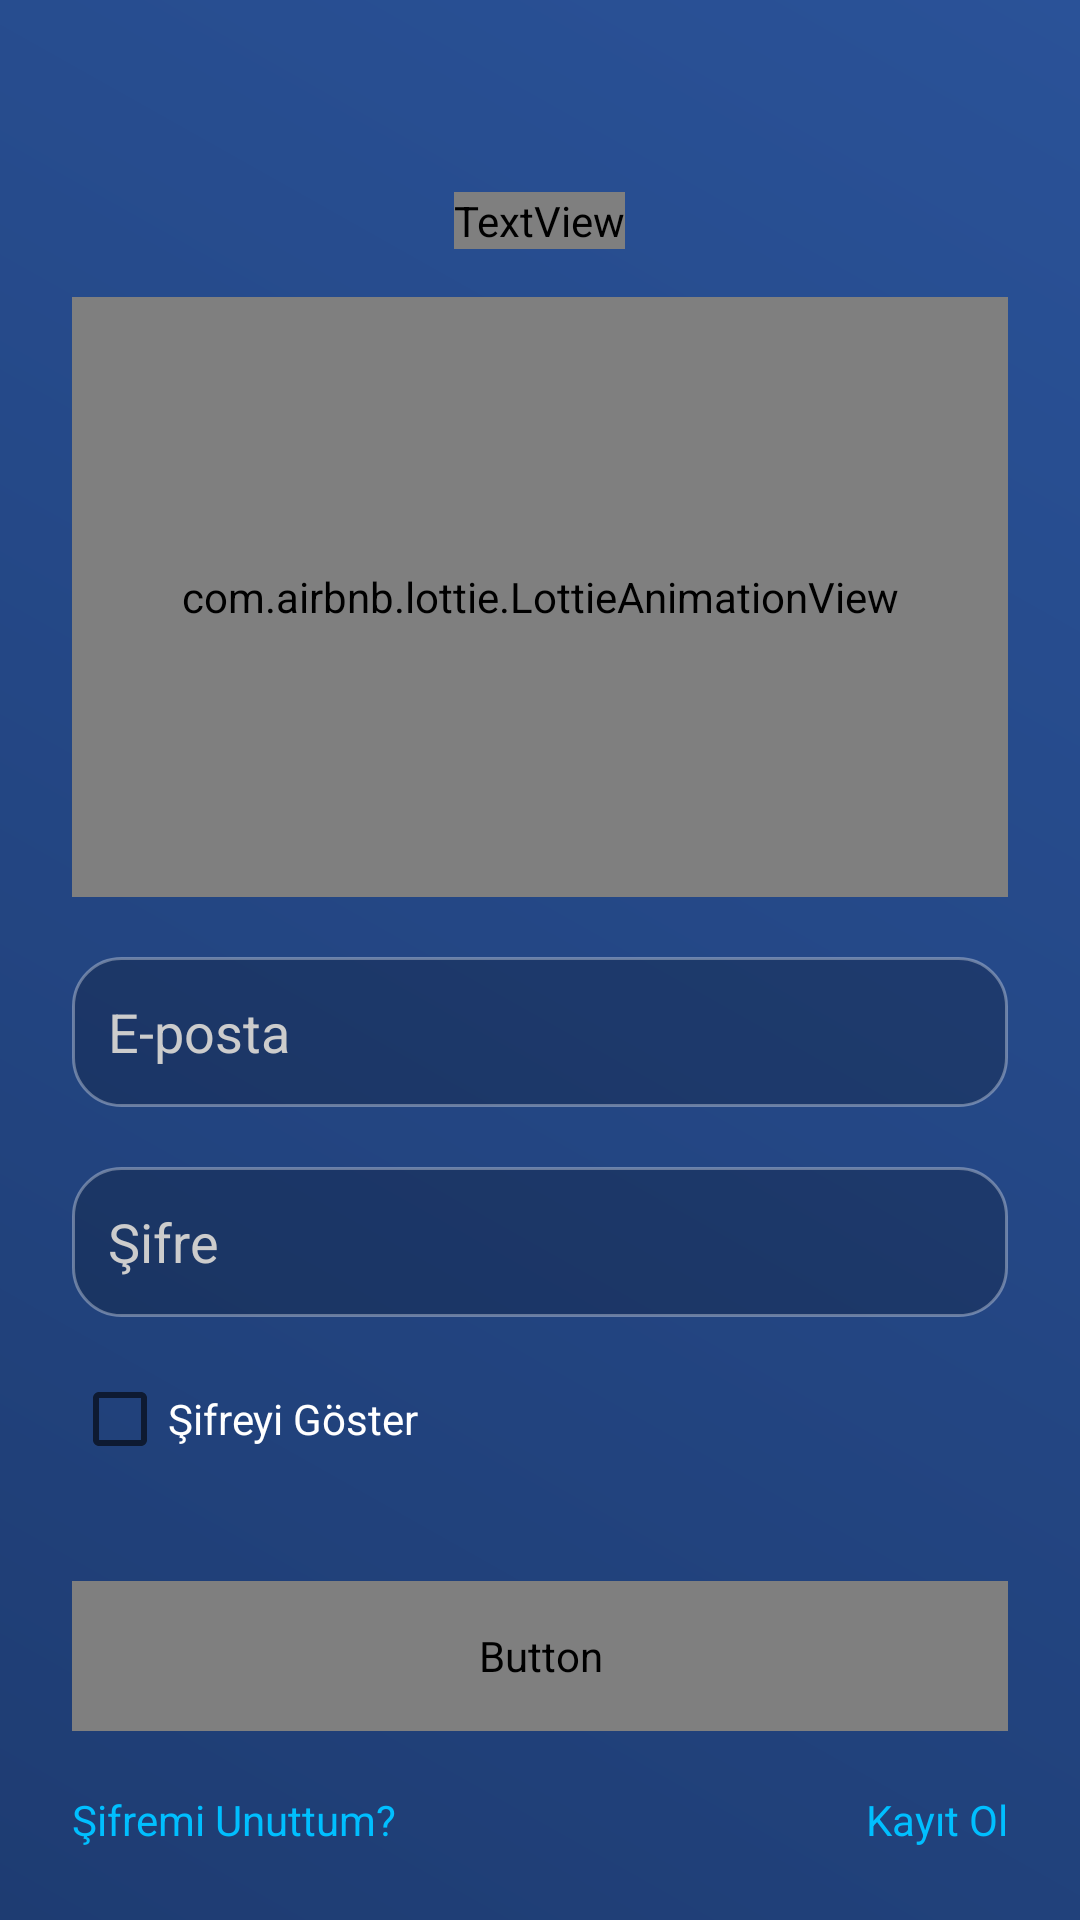

Here is an Android app screen rendered from its layout file. Give the layout XML and the strings, colors and styles it references.
<!-- AndroidManifest.xml: activity theme Theme.AKILPUSULASI -->
<!-- res/layout/activity_login.xml -->
<RelativeLayout xmlns:android="http://schemas.android.com/apk/res/android"
    xmlns:app="http://schemas.android.com/apk/res-auto"
    android:layout_width="match_parent"
    android:layout_height="match_parent"
    android:background="@drawable/background_gradient"
    android:padding="24dp">



    <TextView
        android:id="@+id/appTitle"
        android:layout_width="wrap_content"
        android:layout_height="wrap_content"
        android:text="Akıl Pusulası"
        android:textSize="32sp"
        android:textColor="#FFFFFF"
        android:layout_centerHorizontal="true"
        android:layout_marginTop="40dp"
        android:fontFamily="@font/orbitron_bold" />

    <com.airbnb.lottie.LottieAnimationView
        android:id="@+id/lottieAnimationView"
        android:layout_width="match_parent"
        android:layout_height="200dp"
        android:layout_below="@id/appTitle"
        android:layout_marginTop="16dp"
        app:lottie_fileName="login_animation.json"
        app:lottie_autoPlay="true"
        app:lottie_loop="true" />


    
    <EditText
        android:id="@+id/emailEditText"
        android:layout_width="match_parent"
        android:layout_height="50dp"
        android:hint="E-posta"
        android:layout_below="@id/lottieAnimationView"
        android:layout_marginTop="20dp"
        android:background="@drawable/input_background"
        android:padding="12dp"
        android:inputType="textEmailAddress"
        android:textColor="#FFFFFF"
        android:textColorHint="#CCCCCC" />

    
    <EditText
        android:id="@+id/passwordEditText"
        android:layout_width="match_parent"
        android:layout_height="50dp"
        android:hint="Şifre"
        android:layout_below="@id/emailEditText"
        android:layout_marginTop="20dp"
        android:background="@drawable/input_background"
        android:padding="12dp"
        android:inputType="textPassword"
        android:textColor="#FFFFFF"
        android:textColorHint="#CCCCCC" />

    
    <CheckBox
        android:id="@+id/showPasswordCheckBox"
        android:layout_width="wrap_content"
        android:layout_height="wrap_content"
        android:minHeight="48dp"
        android:minWidth="48dp"
        android:text="Şifreyi Göster"
        android:textColor="#FFFFFF"
        android:layout_below="@id/passwordEditText"
        android:layout_marginTop="10dp" />

    
    <Button
        android:id="@+id/loginButton"
        android:layout_width="match_parent"
        android:layout_height="50dp"
        android:text="Giriş Yap"
        android:layout_below="@id/showPasswordCheckBox"
        android:layout_marginTop="30dp"
        android:background="@drawable/button_glow"
        android:textColor="#FFFFFF"
        android:textSize="18sp"
        android:fontFamily="@font/orbitron_bold" />

    
    <TextView
        android:id="@+id/forgotPasswordTextView"
        android:layout_width="wrap_content"
        android:layout_height="wrap_content"
        android:text="Şifremi Unuttum?"
        android:textColor="#00BFFF"
        android:layout_below="@id/loginButton"
        android:layout_marginTop="20dp"
        android:layout_alignParentStart="true" />

    
    <TextView
        android:id="@+id/registerTextView"
        android:layout_width="wrap_content"
        android:layout_height="wrap_content"
        android:text="Kayıt Ol"
        android:textColor="#00BFFF"
        android:layout_alignParentEnd="true"
        android:layout_alignTop="@id/forgotPasswordTextView" />



</RelativeLayout>
<!-- resources referenced by this layout -->
<resources>
  <!-- drawable background_gradient (drawable) -->
  <?xml version="1.0" encoding="utf-8"?>
  <shape xmlns:android="http://schemas.android.com/apk/res/android">
      <gradient
          android:startColor="#1e3c72"
          android:endColor="#2a5298"
          android:angle="45"/>
  </shape>
  <!-- drawable button_glow (drawable) -->
  <selector xmlns:android="http://schemas.android.com/apk/res/android">
      <item>
          <shape>
              <solid android:color="#00BFFF"/>
              <corners android:radius="25dp"/>
              <stroke android:width="2dp" android:color="#FFFFFF"/>
              <padding android:left="10dp" android:right="10dp" android:top="10dp" android:bottom="10dp" />
          </shape>
      </item>
  </selector>
  <!-- drawable input_background (drawable) -->
  <shape xmlns:android="http://schemas.android.com/apk/res/android">
      <solid android:color="#33000000"/>
      <corners android:radius="16dp"/>
      <stroke android:width="1dp" android:color="#55FFFFFF"/>
  </shape>
  <style name="Theme.AKILPUSULASI" parent="Theme.MaterialComponents.DayNight.NoActionBar">
          <item name="colorPrimary">@color/purple_500</item>
          <item name="colorSecondary">@color/teal_200</item>
      </style>
  <color name="purple_500">#FF6200EE</color>
  <color name="teal_200">#FF03DAC5</color>
</resources>
